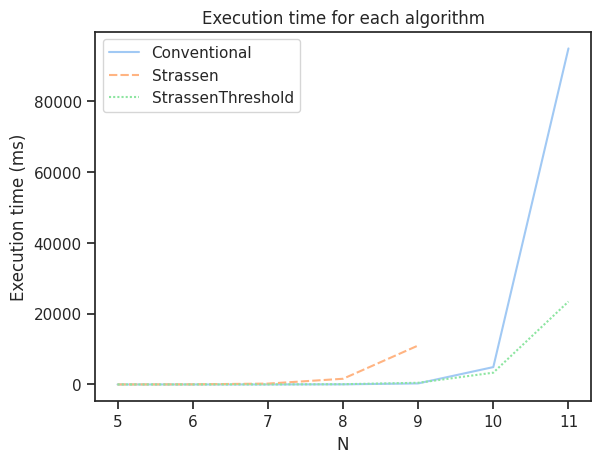

Data behind this chart, as committed beside it:
, Conventional, Strassen, StrassenThreshold
5, 0.04933, 4.76, 0.2244
6, 0.3925, 32.8, 1.455
7, 3.184, 241, 10.19
8, 33.12, 1603, 70.91
9, 291.4, 11000, 473
10, 4901, , 3324
11, 94899, , 23411
